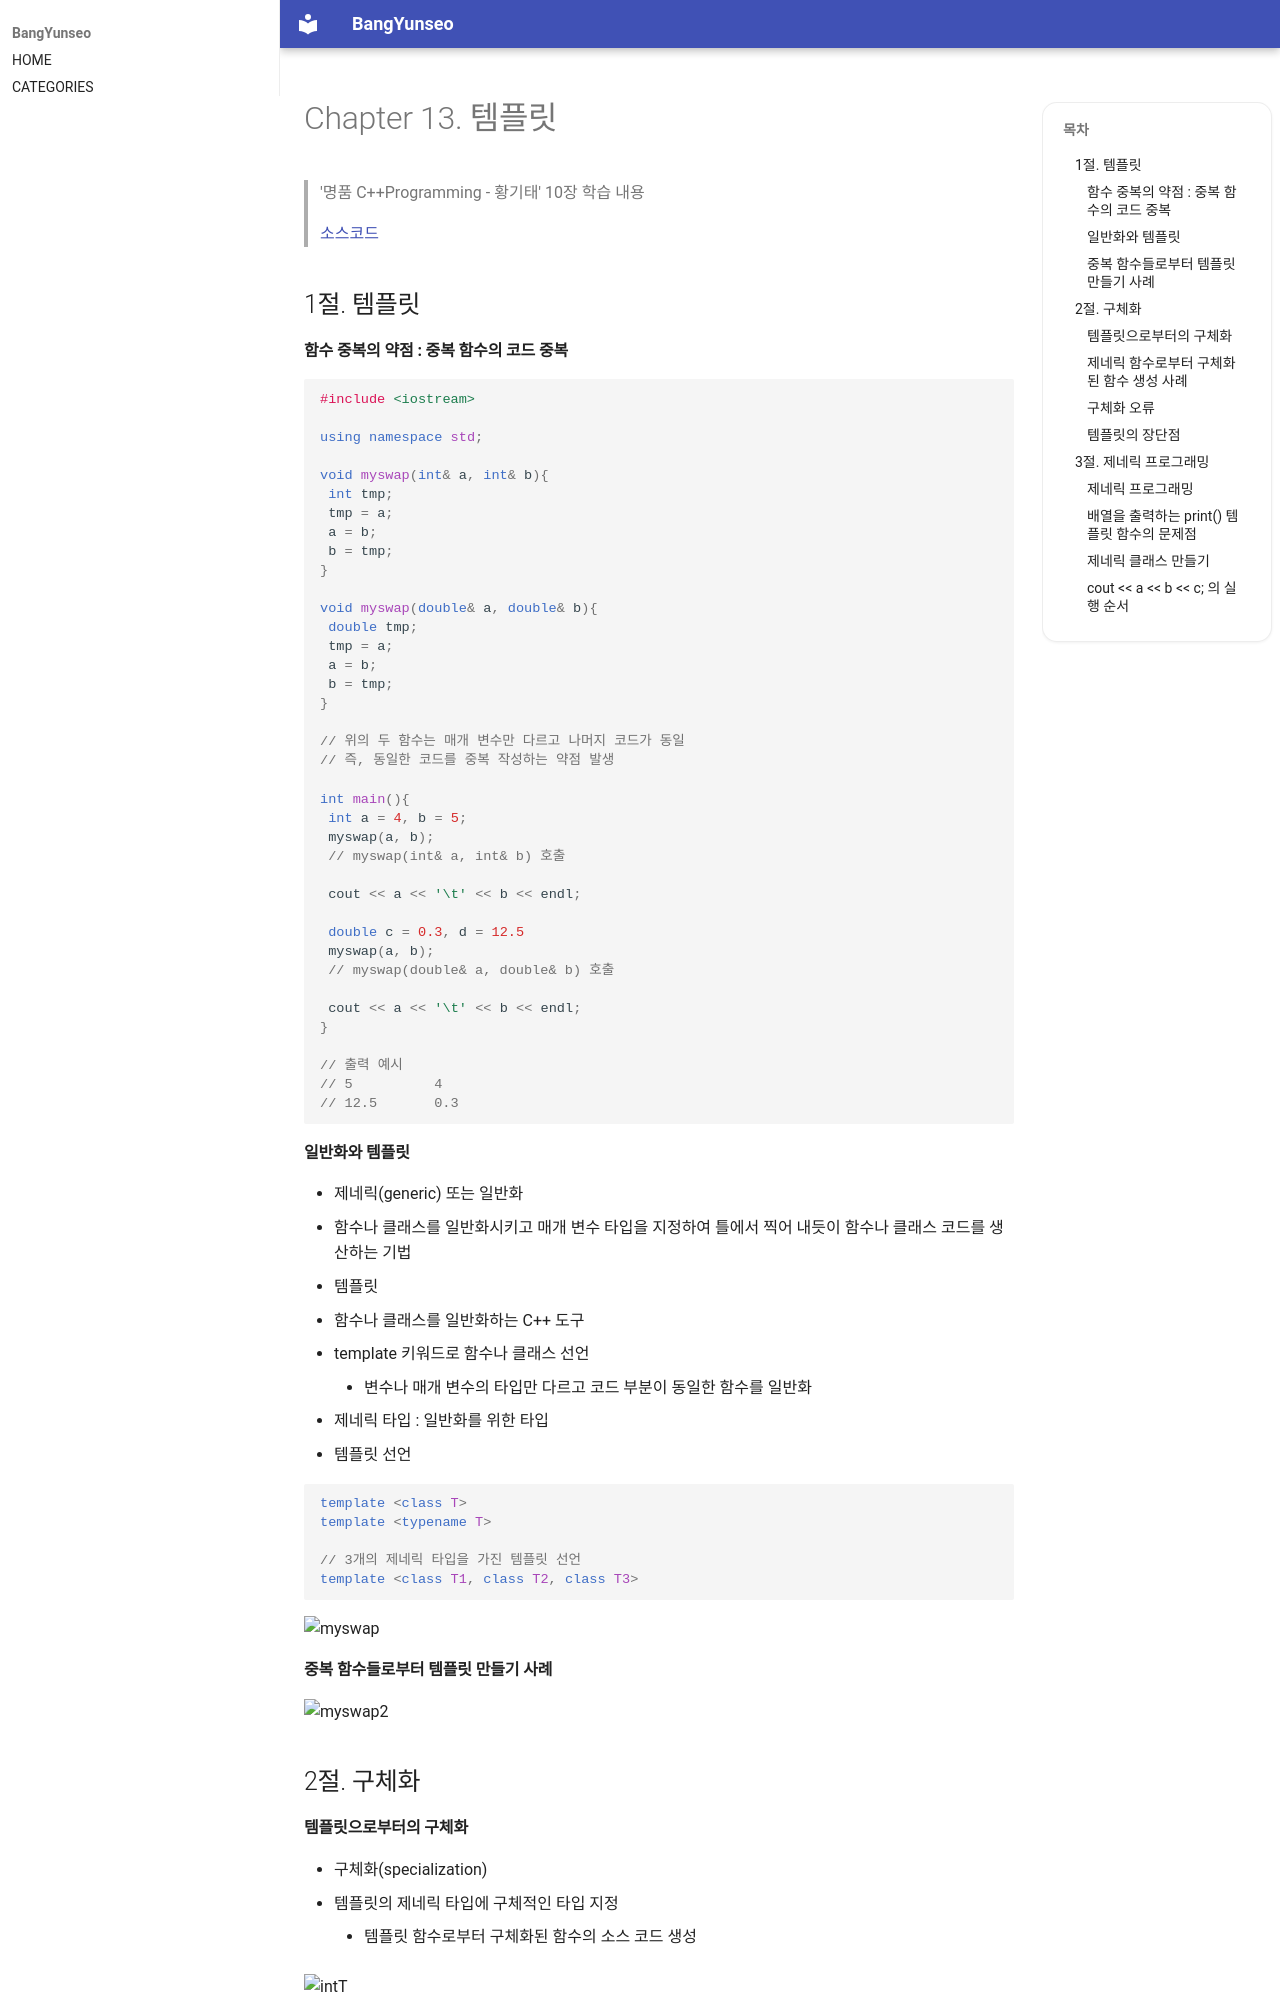

repository: BangYunseo/TIL · page: Language/Cpp/ch13_Template/index.html · generator: mkdocs

#  Chapter 13. 템플릿      
> '명품 C++Programming - 황기태' 10장 학습 내용
>
> [소스코드](https://github.com/BangYunseo/Basic_CPP/tree/main/ch13_Template)
> 
> 1절. 템플릿
> 
> 2절. 구체화
>
> 3절. 제네릭 프로그래밍


## 1절. 템플릿
#### 함수 중복의 약점 : 중복 함수의 코드 중복

```CPP
#include <iostream>

using namespace std;

void myswap(int& a, int& b){
 int tmp;
 tmp = a;
 a = b;
 b = tmp;
}

void myswap(double& a, double& b){
 double tmp;
 tmp = a;
 a = b;
 b = tmp;
}

// 위의 두 함수는 매개 변수만 다르고 나머지 코드가 동일
// 즉, 동일한 코드를 중복 작성하는 약점 발생

int main(){
 int a = 4, b = 5;
 myswap(a, b);
 // myswap(int& a, int& b) 호출

 cout << a << '\t' << b << endl;

 double c = 0.3, d = 12.5
 myswap(a, b);
 // myswap(double& a, double& b) 호출

 cout << a << '\t' << b << endl;
}

// 출력 예시
// 5          4
// 12.5       0.3
```


#### 일반화와 템플릿
* 제네릭(generic) 또는 일반화
  * 함수나 클래스를 일반화시키고 매개 변수 타입을 지정하여 틀에서 찍어 내듯이 함수나 클래스 코드를 생산하는 기법
* 템플릿
  * 함수나 클래스를 일반화하는 C++ 도구
  * template 키워드로 함수나 클래스 선언
    * 변수나 매개 변수의 타입만 다르고 코드 부분이 동일한 함수를 일반화
  * 제네릭 타입 : 일반화를 위한 타입
* 템플릿 선언

```CPP
template <class T>
template <typename T>

// 3개의 제네릭 타입을 가진 템플릿 선언
template <class T1, class T2, class T3>
```

![myswap](https://github.com/BangYunseo/TIL/blob/main/Cpp/Image/ch13/myswap.PNG)

#### 중복 함수들로부터 템플릿 만들기 사례

![myswap2](https://github.com/BangYunseo/TIL/blob/main/Cpp/Image/ch13/myswap2.PNG)

## 2절. 구체화
#### 템플릿으로부터의 구체화 
* 구체화(specialization)
  * 템플릿의 제네릭 타입에 구체적인 타입 지정
    * 템플릿 함수로부터 구체화된 함수의 소스 코드 생성

![intT](https://github.com/BangYunseo/TIL/blob/main/Cpp/Image/ch13/intT.PNG)

#### 제네릭 함수로부터 구체화된 함수 생성 사례

![special](https://github.com/BangYunseo/TIL/blob/main/Cpp/Image/ch13/special.PNG)

* 예제 1. 제네릭 myswap() 함수 생성 예제     
[SourceCodeChecking](https://github.com/BangYunseo/Basic_CPP/blob/main/ch13_Template/GenericMyswap.cpp)
